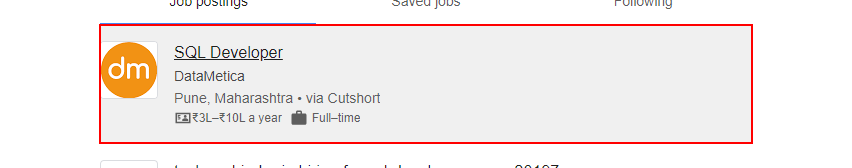
Workflow: open_browser(Autosaved)

Step 1: get-attribute of the element
